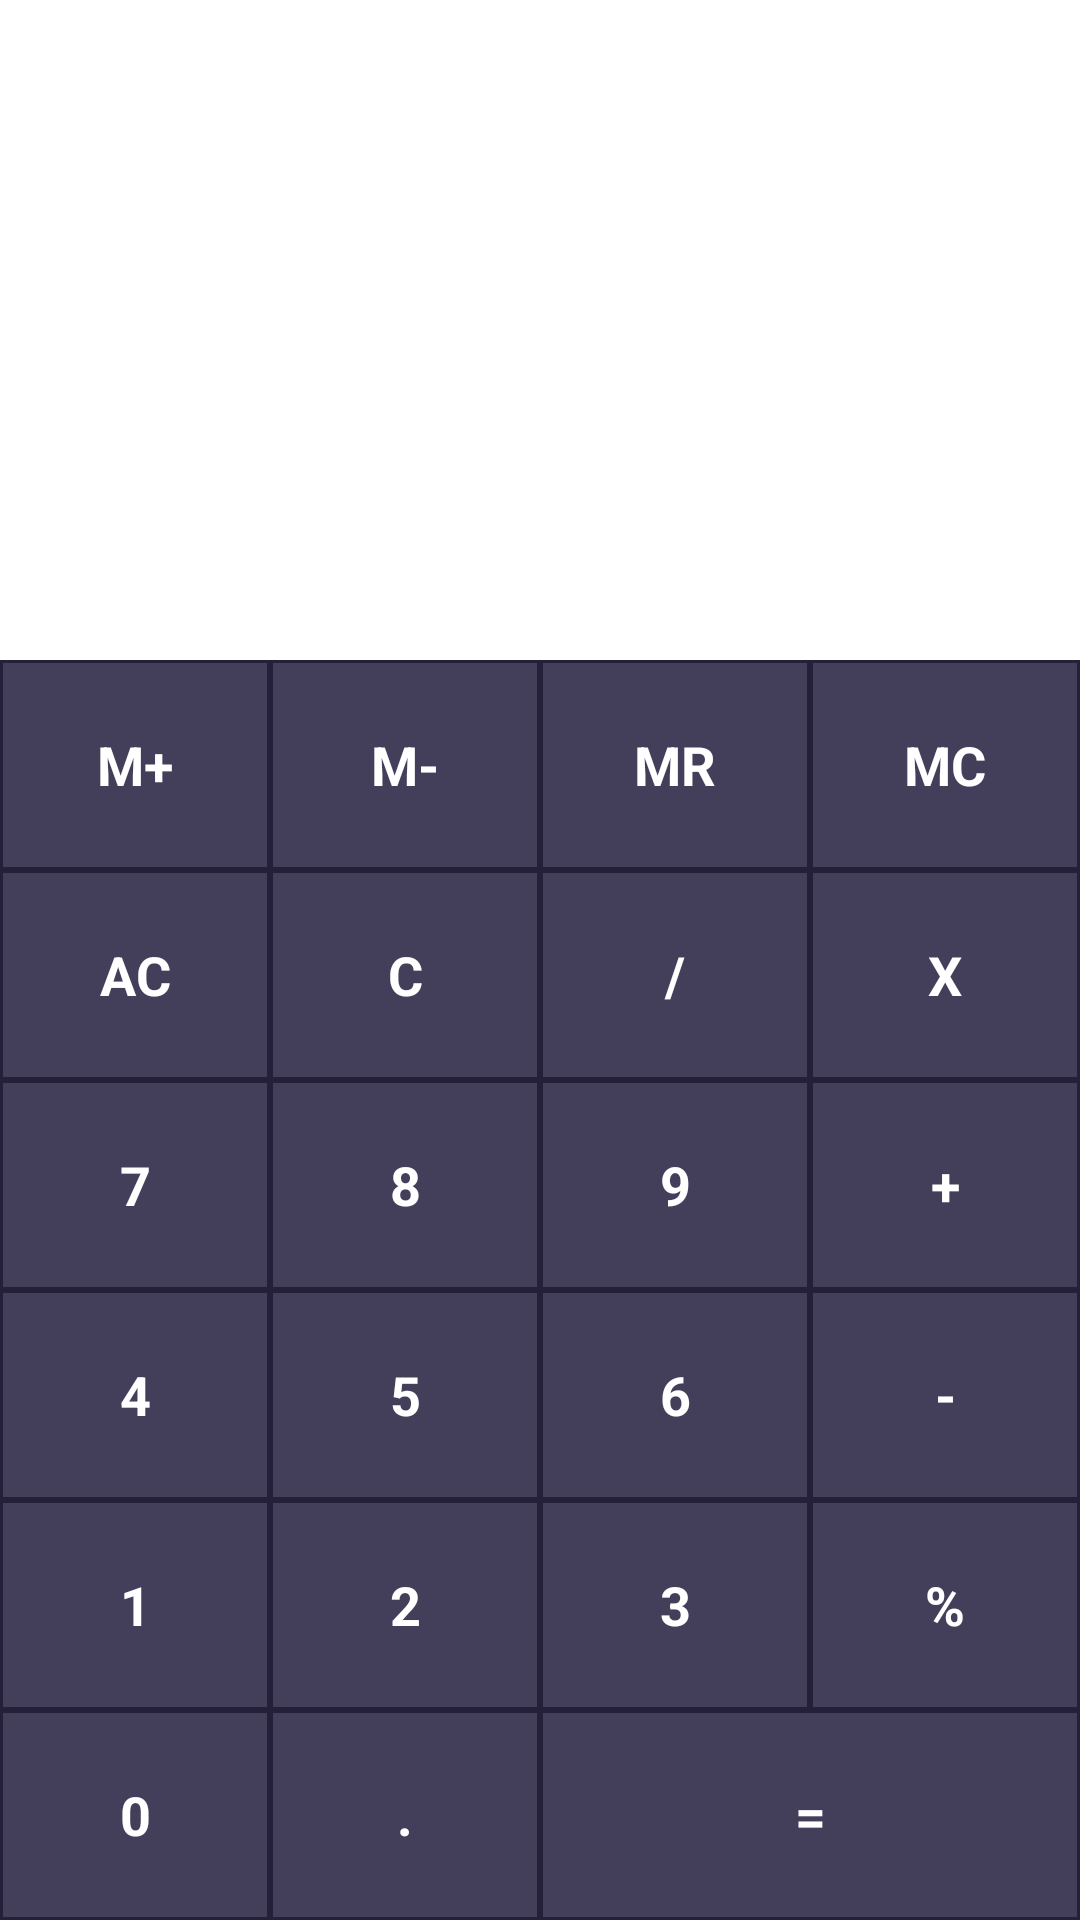

Reconstruct the res/layout file that produces this screen, plus the resources it refers to.
<!-- AndroidManifest.xml: application theme AppTheme -->
<!-- res/layout/landscape.xml -->
<?xml version="1.0" encoding="UTF-8"?>
<TableLayout xmlns:android="http://schemas.android.com/apk/res/android"
    android:layout_width="match_parent"
    android:layout_height="match_parent"
    android:background= "@color/color_white"
    android:orientation="horizontal" >
   
    <TableRow android:layout_width="match_parent"
        android:layout_weight="1"
        android:layout_height="match_parent">
        
        <TextView android:id="@+id/history"
            android:layout_width="0dp"
            android:layout_height="match_parent"
            android:layout_weight="1"
            android:lines="1"
            android:gravity="right|center"
            android:textSize="15sp"
            android:textColor="@color/color_gray"
            android:clickable="true"
            android:onClick="onHistoryActivity"/>
    </TableRow>
    
    <TableRow android:layout_width="match_parent"
        android:layout_weight="2.5"
        android:layout_height="match_parent">

        <TextView
            android:id="@+id/display"
            android:layout_width="0dp"
            android:layout_height="match_parent"
            android:layout_weight="1"
            android:lines="1"
            android:gravity="right|center"
            android:textSize="30sp"
            android:paddingRight="10dp"
            android:textColor="@color/color_gray" />
    </TableRow>
    
    <TableRow android:layout_width="match_parent"
        android:layout_weight="1"
    	android:layout_height="match_parent">

    		<Button
    		    android:id="@+id/button_mPlus"
    		    android:text="@string/button_mPlus"
    		    android:layout_width="0dp"
    		    android:layout_height="match_parent"
    		    android:layout_weight="1"
    		    android:background="@drawable/button"
    		    style="@style/buttonStyle"
    		    android:textSize="18sp"
    		    android:onClick="onMemoryStore"
 
    		    />
    		
		    <Button
    		    android:id="@+id/button_mMinus"
    		    android:text="@string/button_mMinus"
    		    android:layout_width="0dp"
    		    android:layout_height="match_parent"
    		    android:layout_weight="1"
    		    android:background="@drawable/button"
    		    style="@style/buttonStyle"
    		    android:textSize="18sp" 
    		    android:onClick="onMemoryStore"
    		    />

		    <Button
		        android:id="@+id/button_mRec"
    		    android:text="@string/button_mRec"
    		    android:layout_width="0dp"
    		    android:layout_height="match_parent"
    		    android:layout_weight="1"
    		    android:background="@drawable/button"
    		    style="@style/buttonStyle"
    		    android:textSize="18sp" 
    		    android:onClick="onMemoryShow"/>

		    <Button
    		    android:id="@+id/button_mClear"
    		    android:text="@string/button_mClear"
    		    android:layout_width="0dp"
    		    android:layout_height="match_parent"
    		    android:layout_weight="1"
    		    android:background="@drawable/button"
    		    style="@style/buttonStyle"
    		    android:textSize="18sp" 
    		    android:onClick="onMemoryClear"
    		    />
    </TableRow>
	
    <TableRow android:layout_width="match_parent"
        android:layout_weight="1"
    	android:layout_height="match_parent">
    		<Button
    		    android:id="@+id/button_AC"
    		    android:text="@string/button_AC"
    		    android:layout_width="0dp"
    		    android:layout_height="match_parent"
    		    android:layout_weight="1"
    		    android:background="@drawable/button"
    		    style="@style/buttonStyle"
    		    android:textSize="18sp"
    		    android:onClick="onResetClick"
    		      		    
    		    />
		    <Button
    		    android:id="@+id/button_back"
    		    android:text="@string/button_back"
    		    android:layout_width="0dp"
    		    android:layout_height="match_parent"
    		    android:layout_weight="1"
    		    android:background="@drawable/button"
    		    style="@style/buttonStyle"
    		    android:textSize="18sp"
    		    android:onClick="onClearClick"
    		    
    		 />
		    <Button
    		    android:id="@+id/button_divide"
    		    android:text="@string/button_divide"
    		    android:layout_width="0dp"
    		    android:layout_height="match_parent"
    		    android:layout_weight="1"
    		    android:background="@drawable/button"
    		    style="@style/buttonStyle"
    		   	android:textSize="18sp"
    		    android:onClick="onOperatorClick"
    		   />
		    
		     <Button
    		    android:id="@+id/button_multiply"
    		    android:text="@string/button_multiply"
    		    android:layout_width="0dp"
    		    android:layout_height="match_parent"
    		    android:layout_weight="1"
    		    android:background="@drawable/button"
    		    style="@style/buttonStyle"
    		    android:textSize="18sp"
    		    android:onClick="onOperatorClick"
    		   />
		    
    </TableRow>
    
    <TableRow android:layout_width="match_parent"
        android:layout_weight="1"
    	android:layout_height="match_parent">
    		<Button
    		    android:id="@+id/button_seven"
    		    android:text="@string/button_seven"
    		    android:layout_width="0dp"
    		    android:layout_height="match_parent"
    		    android:layout_weight="1"
    		    android:background="@drawable/button"
    		    style="@style/buttonStyle"
    		    android:textSize="18sp"
    		    android:onClick="onNumberClick"
    		 />
    		
		    <Button
    		    android:id="@+id/button_eight"
    		    android:text="@string/button_eight"
    		    android:layout_width="0dp"
    		    android:layout_height="match_parent"
    		    android:layout_weight="1"
    		    android:background="@drawable/button"
    		    style="@style/buttonStyle"
    		    android:textSize="18sp"
    		    android:onClick="onNumberClick"
    		    />

		    <Button
		        android:id="@+id/button_nine"
    		    android:text="@string/button_nine"
    		    android:layout_width="0dp"
    		    android:layout_height="match_parent"
    		    android:layout_weight="1"
    		    android:background="@drawable/button"
    		    style="@style/buttonStyle"
    		    android:textSize="18sp"
    		    android:onClick="onNumberClick"/>

        	<Button
    		    android:id="@+id/button_plus"
    		    android:text="@string/button_plus"
    		    android:layout_width="0dp"
    		    android:layout_height="match_parent"
    		    android:layout_weight="1"
    		    android:background="@drawable/button"
    		    style="@style/buttonStyle"
    		    android:textSize="18sp"
    		    android:onClick="onOperatorClick"
    		    />
    </TableRow>
    
    <TableRow android:layout_width="match_parent"
        android:layout_weight="1"
    	android:layout_height="match_parent">
    		<Button
    		    android:id="@+id/button_four"
    		    android:text="@string/button_four"
    		    android:layout_width="0dp"
    		    android:layout_height="match_parent"
    		    android:layout_weight="1"
    		    android:background="@drawable/button"
    		    style="@style/buttonStyle"
    		    android:textSize="18sp"
    		    android:onClick="onNumberClick"
    		    />
		    <Button
    		    android:id="@+id/button_five"
    		    android:text="@string/button_five"
    		    android:layout_width="0dp"
    		    android:layout_height="match_parent"
    		    android:layout_weight="1"
    		    android:background="@drawable/button"
    		    style="@style/buttonStyle"
    		    android:textSize="18sp"
    		    android:onClick="onNumberClick" />
		    
		    <Button
    		    android:id="@+id/button_six"
    		    android:text="@string/button_six"
    		    android:layout_width="0dp"
    		    android:layout_height="match_parent"
    		    android:layout_weight="1"
    		    android:background="@drawable/button"
    		    style="@style/buttonStyle"
    		    android:textSize="18sp"
    		    android:onClick="onNumberClick"/>
        	<Button
    		    android:id="@+id/button_min"
    		    android:text="@string/button_min"
    		    android:layout_width="0dp"
    		    android:layout_height="match_parent"
    		    android:layout_weight="1"
    		    android:background="@drawable/button"
    		    style="@style/buttonStyle"
    		    android:textSize="18sp"
    		    android:onClick="onOperatorClick"/>
    </TableRow>
    
    <TableRow android:layout_width="match_parent"
        android:layout_weight="1"
    	android:layout_height="match_parent">
    		<Button
    		    android:id="@+id/button_one"
    		    android:text="@string/button_one"
    		    android:layout_width="0dp"
    		    android:layout_height="match_parent"
    		    android:layout_weight="1"
    		    android:background="@drawable/button"
    		    style="@style/buttonStyle"
    		    android:textSize="18sp"
    		    android:onClick="onNumberClick"/>
    		
		    <Button
    		    android:id="@+id/button_two"
    		    android:text="@string/button_two"
    		    android:layout_width="0dp"
    		    android:layout_height="match_parent"
    		    android:layout_weight="1"
    		    android:background="@drawable/button"
    		    style="@style/buttonStyle"
    		    android:textSize="18sp"
    		    android:onClick="onNumberClick"/>
		    
		    <Button
    		    android:id="@+id/button_three"
    		    android:text="@string/button_three"
    		    android:layout_width="0dp"
    		    android:layout_height="match_parent"
    		    android:layout_weight="1"
    		    android:background="@drawable/button"
    		    style="@style/buttonStyle"
    		    android:textSize="18sp"
    		    android:onClick="onNumberClick"/>
		    
        	<Button
    		    android:id="@+id/button_percent"
    		    android:text="@string/button_percent"
    		    android:layout_width="0dp"
    		    android:layout_height="match_parent"
    		    android:layout_weight="1"
    		    android:background="@drawable/button"
    		    style="@style/buttonStyle"
    		    android:textSize="18sp"
    		    android:onClick="onOperatorClick"/>
    </TableRow>
    
    <TableRow android:layout_width="match_parent"
        android:layout_weight="1"
    	android:layout_height="match_parent">
    		<Button
    		    android:id="@+id/button_zero"
    		    android:text="@string/button_zero"
    		    android:layout_width="0dp"
    		    android:layout_height="match_parent"
    		    android:layout_weight="1"
    		    android:background="@drawable/button"
    		    style="@style/buttonStyle"
    		    android:textSize="18sp"
    		    android:onClick="onNumberClick"/>
    		
		    <Button
    		    android:id="@+id/button_dot"
    		    android:text="@string/button_dot"
    		    android:layout_width="0dp"
    		    android:layout_height="match_parent"
    		    android:layout_weight="1"
    		    android:background="@drawable/button"
    		    style="@style/buttonStyle"
    		    android:textSize="18sp"
    		    android:onClick="onNumberClick"/>
		    
		    <Button
    		    android:id="@+id/button_eq"
    		    android:text="@string/button_equal"
    		    android:layout_width="0dp"
    		    android:layout_height="match_parent"
    		    android:layout_weight="2"
    		    android:background="@drawable/button"
    		    style="@style/buttonStyle"
    		    android:textSize="18sp"
    		    android:onClick="onEqualClick"/>
    </TableRow>
</TableLayout>
<!-- resources referenced by this layout -->
<resources>
  <color name="color_gray">#4d4d4d</color>
  <color name="color_white">#ffffff</color>
  <!-- drawable button (drawable-hdpi) -->
  <?xml version="1.0" encoding="UTF-8"?>
  <selector xmlns:android="http://schemas.android.com/apk/res/android" >
  	<item android:state_pressed="true" >
  		 <shape android:shape="rectangle"  >
  		     <stroke android:width="1dip" android:color="@color/black_temp" />
  		     <gradient android:angle="-90" android:startColor="@color/black_temp" android:endColor="@color/black_temp"  />            
  		 </shape>
  	</item>
  	
  	<item >
  		<shape android:shape="rectangle"  >
  		     <stroke android:width="1dip" android:color="@color/black_temp" />
  		     <gradient android:angle="-90" android:startColor="@color/black_dark" android:endColor="@color/black_dark" />            
  		</shape>
  	</item>
  </selector>
  <string name="button_AC"><b>AC</b></string>
  <string name="button_back"><b>C</b></string>
  <string name="button_divide"><b>/</b></string>
  <string name="button_dot"><b>.</b></string>
  <string name="button_eight"><b>8</b></string>
  <string name="button_equal"><b>=</b></string>
  <string name="button_five"><b>5</b></string>
  <string name="button_four"><b>4</b></string>
  <string name="button_mClear"><b>MC</b></string>
  <string name="button_mMinus"><b>M-</b></string>
  <string name="button_mPlus"><b>M+</b></string>
  <string name="button_mRec"><b>MR</b></string>
  <string name="button_min"><b>-</b></string>
  <string name="button_multiply"><b>X</b></string>
  <string name="button_nine"><b>9</b></string>
  <string name="button_one"><b>1</b></string>
  <string name="button_percent"><b>%</b></string>
  <string name="button_plus"><b>+</b></string>
  <string name="button_seven"><b>7</b></string>
  <string name="button_six"><b>6</b></string>
  <string name="button_three"><b>3</b></string>
  <string name="button_two"><b>2</b></string>
  <string name="button_zero"><b>0</b></string>
  <style name="buttonStyle">
  	    <item name="android:textColor">#ffffff</item>
  	    <item name="android:background">#FFC309</item>
  	    <item name="android:button">
  	        <shape android:shape="rectangle">
  	            <stroke android:width="5dp" android:color="#ffffff" />  
  	        </shape>
  	    </item>
  	</style>
  <style name="AppTheme" parent="AppBaseTheme">
          
      </style>
  <color name="black_temp">#242039</color>
  <color name="black_dark">#433F5A</color>
  <style name="AppBaseTheme" parent="android:Theme.Light">
          
      </style>
</resources>
